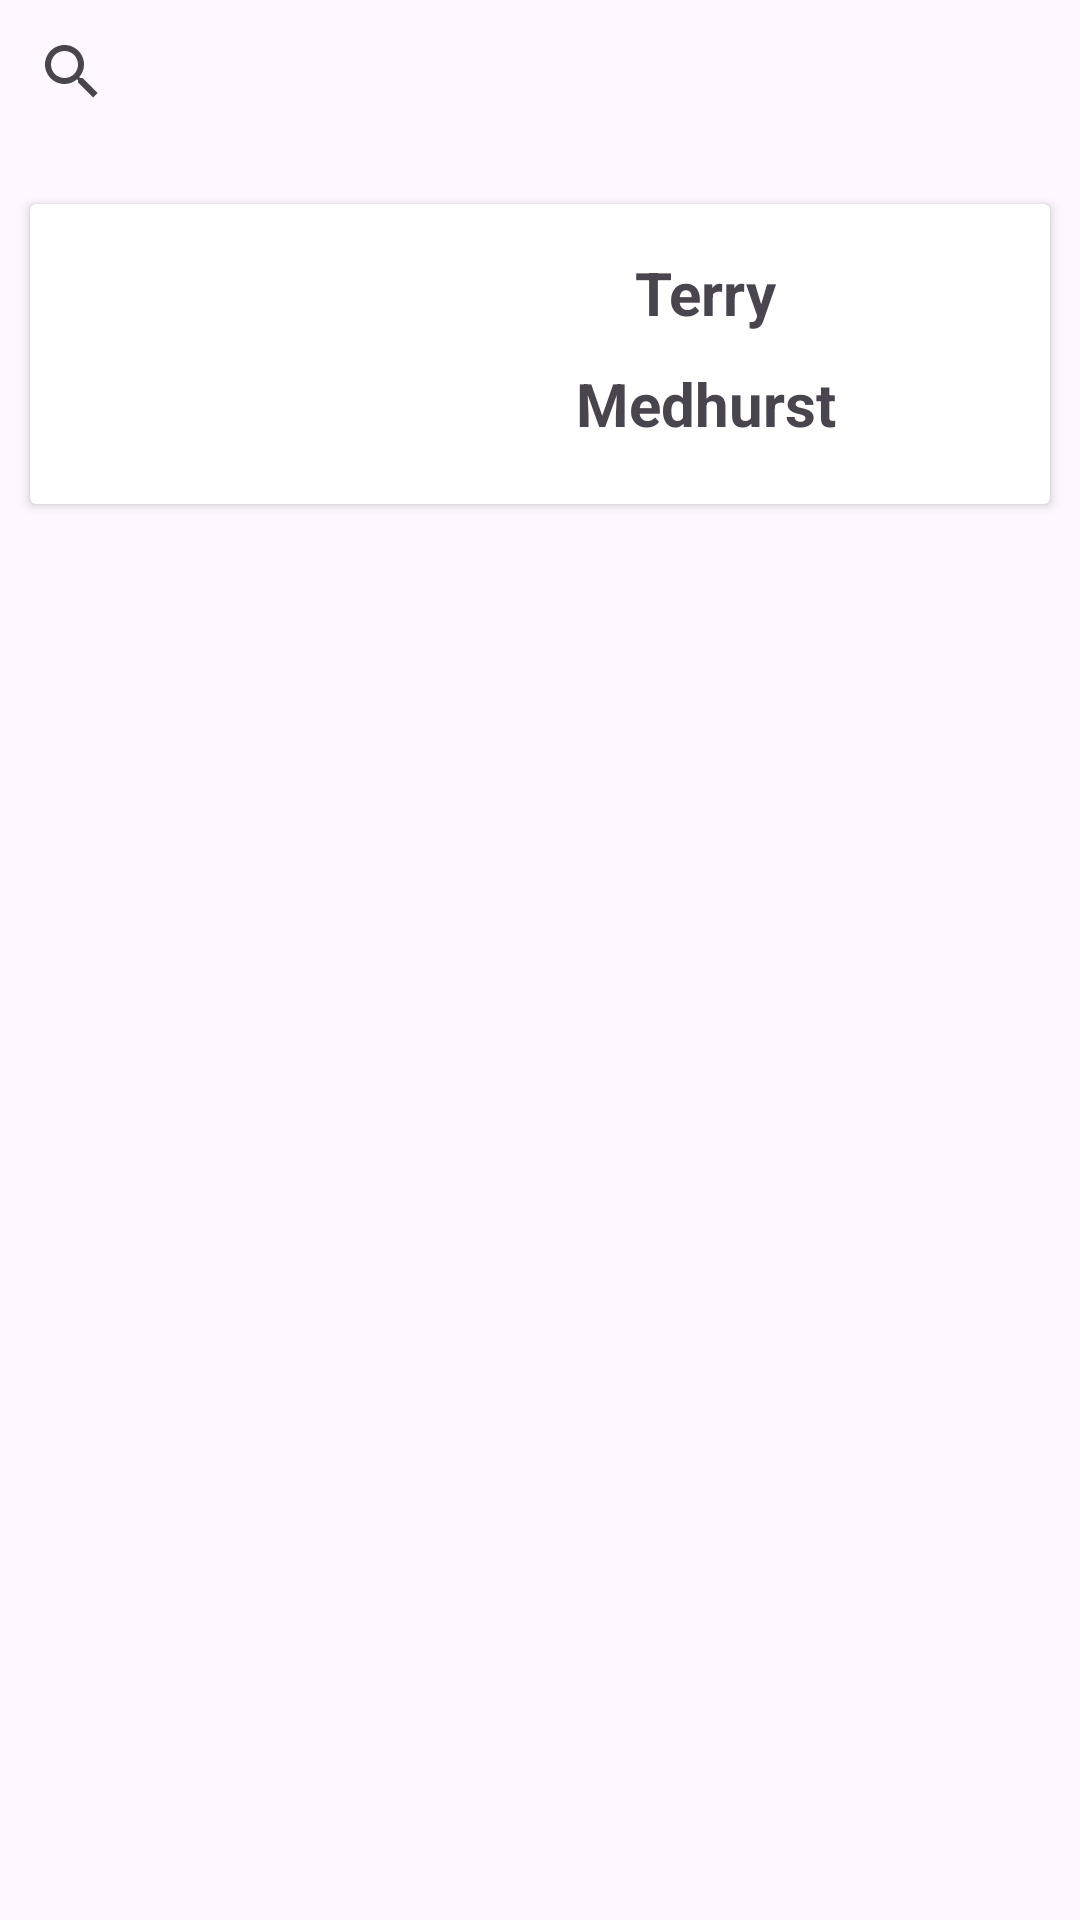

Reconstruct the res/layout file that produces this screen, plus the resources it refers to.
<!-- AndroidManifest.xml: application theme Theme.RettrofitPractick -->
<!-- res/layout/fragment_product.xml -->
<?xml version="1.0" encoding="utf-8"?>
<androidx.constraintlayout.widget.ConstraintLayout xmlns:android="http://schemas.android.com/apk/res/android"
    xmlns:tools="http://schemas.android.com/tools"
    android:layout_width="match_parent"
    xmlns:app="http://schemas.android.com/apk/res-auto"
    android:layout_height="match_parent"
    tools:context=".presentation.products.ProductsFragment">

    <androidx.cardview.widget.CardView
        android:id="@+id/cardView"
        android:layout_width="match_parent"
        android:layout_height="wrap_content"
        android:layout_marginStart="10dp"
        android:layout_marginTop="20dp"
        android:layout_marginEnd="10dp"
        app:layout_constraintEnd_toEndOf="parent"
        app:layout_constraintStart_toStartOf="parent"
        app:layout_constraintTop_toBottomOf="@+id/search_view">

        <androidx.constraintlayout.widget.ConstraintLayout
            android:layout_width="match_parent"
            android:layout_height="match_parent">

            <ImageView
                android:id="@+id/imageView"
                android:layout_width="100dp"
                android:layout_height="100dp"
                android:layout_marginStart="10dp"
                android:src="@drawable/ic_launcher_foreground"
                app:layout_constraintBottom_toBottomOf="parent"
                app:layout_constraintStart_toStartOf="parent"
                app:layout_constraintTop_toTopOf="parent"
                app:layout_constraintVertical_bias="0.466" />

            <TextView
                android:id="@+id/tv_firstname"
                android:layout_width="wrap_content"
                android:layout_height="wrap_content"
                android:layout_marginTop="16dp"
                android:text="Terry"
                android:textSize="20sp"
                android:textStyle="bold"
                app:layout_constraintEnd_toEndOf="parent"
                app:layout_constraintStart_toEndOf="@+id/imageView"
                app:layout_constraintTop_toTopOf="parent" />

            <TextView
                android:id="@+id/tv_lastname"
                android:layout_width="wrap_content"
                android:layout_height="wrap_content"
                android:layout_marginTop="10dp"
                android:text="Medhurst"
                android:textSize="20sp"
                android:textStyle="bold"
                app:layout_constraintEnd_toEndOf="@+id/tv_firstname"
                app:layout_constraintStart_toStartOf="@+id/tv_firstname"
                app:layout_constraintTop_toBottomOf="@+id/tv_firstname" />

        </androidx.constraintlayout.widget.ConstraintLayout>

    </androidx.cardview.widget.CardView>

    <androidx.recyclerview.widget.RecyclerView
        android:id="@+id/my_rv"
        android:layout_width="match_parent"
        android:layout_height="0dp"
        android:layout_marginTop="20dp"
        app:layoutManager="androidx.recyclerview.widget.GridLayoutManager"
        app:layout_constraintBottom_toBottomOf="parent"
        app:layout_constraintEnd_toEndOf="@+id/cardView"
        app:layout_constraintStart_toStartOf="@+id/cardView"
        app:layout_constraintTop_toBottomOf="@+id/cardView"
        app:spanCount="2"
        tools:listitem="@layout/item_rv">

    </androidx.recyclerview.widget.RecyclerView>


    <androidx.appcompat.widget.SearchView
        android:id="@+id/search_view"
        android:layout_width="match_parent"
        android:layout_height="wrap_content"
        android:layout_gravity="right"
        android:iconifiedByDefault="false"
        android:queryHint="text"
        app:layout_constraintEnd_toEndOf="parent"
        app:layout_constraintStart_toStartOf="parent"
        app:layout_constraintTop_toTopOf="parent" />


</androidx.constraintlayout.widget.ConstraintLayout>
<!-- res/layout/item_rv.xml (included above) -->
<?xml version="1.0" encoding="utf-8"?>
<androidx.cardview.widget.CardView xmlns:android="http://schemas.android.com/apk/res/android"
    xmlns:app="http://schemas.android.com/apk/res-auto"
    xmlns:tools="http://schemas.android.com/tools"
    android:layout_width="190dp"
    android:layout_height="250dp"
    android:layout_marginStart="10dp"
    android:layout_marginEnd="5dp"
    android:layout_marginBottom="10dp">

    <androidx.constraintlayout.widget.ConstraintLayout
        android:layout_width="match_parent"
        android:layout_height="match_parent">

        <ImageView
            android:id="@+id/imageView3"
            android:layout_width="0dp"
            android:layout_height="124dp"
            android:src="@drawable/ic_launcher_foreground"
            app:layout_constraintEnd_toEndOf="parent"
            app:layout_constraintStart_toStartOf="parent"
            app:layout_constraintTop_toTopOf="parent" />

        <LinearLayout
            android:layout_width="0dp"
            android:layout_height="wrap_content"
            android:layout_marginStart="5dp"
            android:layout_marginEnd="5dp"
            android:gravity="center"
            android:orientation="vertical"
            app:layout_constraintEnd_toEndOf="parent"
            app:layout_constraintStart_toStartOf="parent"
            app:layout_constraintTop_toBottomOf="@+id/imageView3">

            <TextView
                android:id="@+id/textView2"
                android:layout_width="match_parent"
                android:textSize="15sp"
                android:layout_height="wrap_content"
                tools:text="Iphone 9" />

            <TextView
                android:id="@+id/textView3"
                android:layout_width="match_parent"
                android:layout_height="wrap_content"
                android:textSize="15sp"
                tools:text="ljklasd;l,;lad,;m" />
        </LinearLayout>

        <CheckBox
            android:id="@+id/checkBox"
            android:layout_width="30dp"
            android:layout_height="30dp"
            android:button="@drawable/checkbox_selector"
            android:theme="@style/MyCheckBox"
            android:checked="false"
            android:layout_marginEnd="16dp"
            android:layout_marginBottom="6dp"
            app:layout_constraintBottom_toBottomOf="parent"
            app:layout_constraintEnd_toEndOf="parent" />

    </androidx.constraintlayout.widget.ConstraintLayout>

</androidx.cardview.widget.CardView>
<!-- resources referenced by this layout -->
<resources>
  <!-- drawable checkbox_selector (drawable) -->
  <?xml version="1.0" encoding="utf-8"?>
  <selector xmlns:android="http://schemas.android.com/apk/res/android">
  
      <item android:state_checked="true" android:drawable="@drawable/heart_true"  />
      <item android:state_checked="false" android:drawable="@drawable/heart_not_active" />
  
  </selector>
  <style name="MyCheckBox" parent="Theme.AppCompat.Light">
          <item name="colorControlNormal">@color/black</item>
          <item name="colorControlActivated">#D31515</item>
      </style>
  <style name="Theme.RettrofitPractick" parent="Base.Theme.RettrofitPractick" />
  <!-- drawable heart_not_active (drawable) -->
  <vector android:autoMirrored="true" android:height="30sp"
      android:viewportHeight="512" android:viewportWidth="512"
      android:width="30sp" xmlns:android="http://schemas.android.com/apk/res/android">
      <path android:fillColor="#898787"
          android:pathData="M116.6,44.1c-49.1,7.2 -91.7,42.6 -108.5,90.2 -16,45.4 -7.3,96.6 22.6,133.6 7.8,9.6 214.5,219.1 218.1,221 1.5,0.8 4.7,1.5 7.2,1.5 2.5,-0 5.7,-0.7 7.2,-1.5 3.6,-1.9 210.3,-211.4 218.1,-221 25.7,-31.8 35.9,-74.4 27.7,-115.1 -5.3,-25.8 -17.1,-48.4 -35.3,-67.5 -19,-19.9 -39.1,-31.7 -65.7,-38.5 -15.4,-4 -38.3,-5 -54.1,-2.3 -25.3,4.2 -49.3,15.5 -67.9,32 -3.6,3.2 -11.8,11.2 -18.2,17.9l-11.8,12.1 -11.7,-12.1c-14.6,-15 -22.8,-22.3 -31.8,-28.4 -15.3,-10.3 -35.4,-18.4 -53.4,-21.4 -10.2,-1.7 -32.4,-2 -42.5,-0.5zM162.3,77.8c10.5,2.9 22.2,8.1 31,13.8 4.6,3.1 15.8,13.3 31.2,28.5 33.4,33 29.5,33 63.5,-0.5 24.9,-24.6 31.9,-30.1 46,-36.2 14.9,-6.5 21.5,-7.8 40.5,-7.8 18.8,-0.1 25.6,1.1 39.5,6.7 45.6,18.5 72.4,66.6 64.5,115.6 -2.9,17.6 -10.7,35.6 -21,48.6 -5.7,7.2 -200.2,204.5 -201.5,204.5 -1.4,-0 -195.8,-197.3 -201.7,-204.7 -7.2,-9.1 -15.7,-26.4 -19,-38.8 -2.3,-8.9 -2.6,-11.8 -2.6,-26.5 0,-14.5 0.3,-17.6 2.5,-26.1 3.5,-12.8 7.7,-22.3 14.4,-32.7 6.5,-10 19.1,-22.9 28.3,-29.2 12.2,-8.2 29.6,-15.1 43.6,-17.3 1.7,-0.3 9.8,-0.4 18,-0.2 11.3,0.2 16.9,0.8 22.8,2.3z" android:strokeColor="#00000000"/>
  
  </vector>
  <color name="black">#FF000000</color>
  <style name="Base.Theme.RettrofitPractick" parent="Theme.Material3.DayNight.NoActionBar">
          
          
      </style>
</resources>
